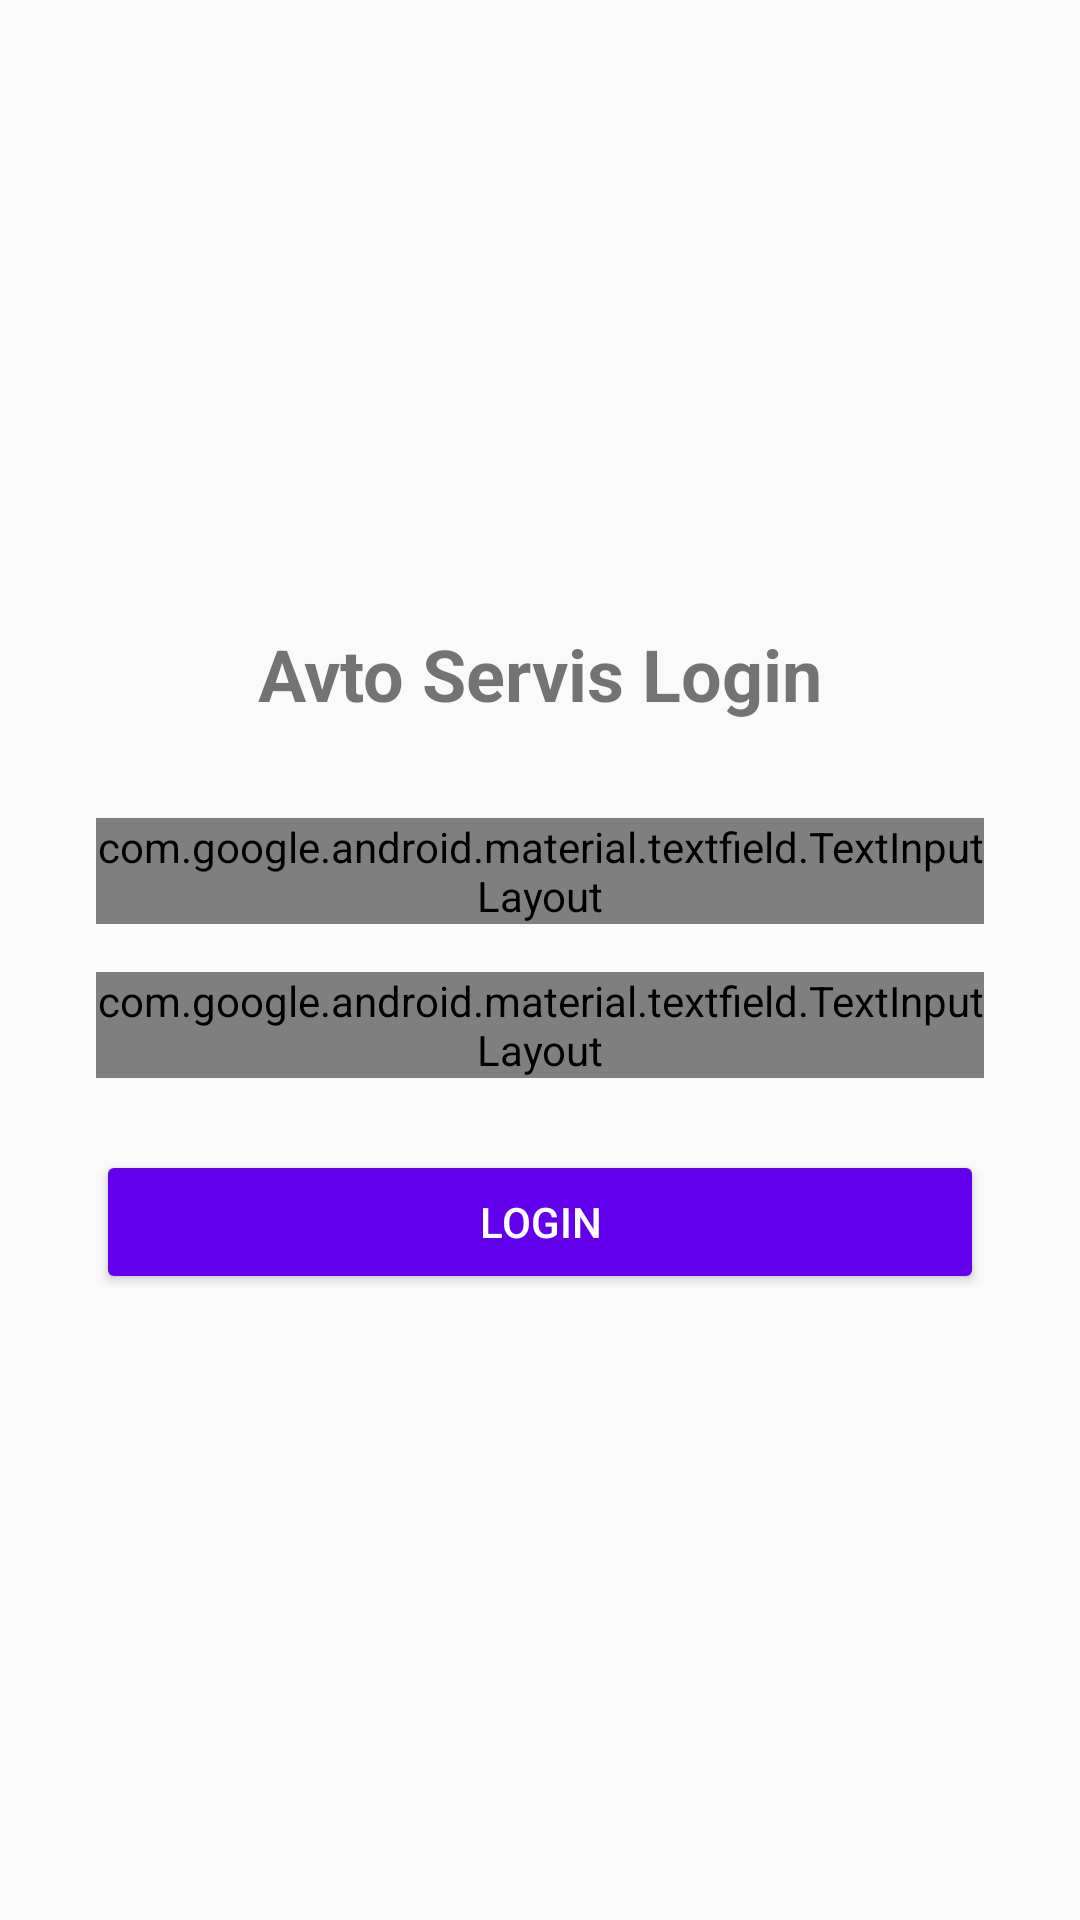

Write the Android layout XML for this screen, with the resource values it uses.
<!-- AndroidManifest.xml: application theme Theme.AppCompat.Light -->
<!-- res/layout/activity_login.xml -->
<?xml version="1.0" encoding="utf-8"?>
<LinearLayout xmlns:android="http://schemas.android.com/apk/res/android"
    xmlns:app="http://schemas.android.com/apk/res-auto"
    xmlns:tools="http://schemas.android.com/tools"
    android:layout_width="match_parent"
    android:layout_height="match_parent"
    android:orientation="vertical"
    android:padding="32dp"
    android:gravity="center"
    tools:context=".LoginActivity">

    <TextView
        android:layout_width="wrap_content"
        android:layout_height="wrap_content"
        android:text="Avto Servis Login"
        android:textSize="24sp"
        android:textStyle="bold"
        android:layout_marginBottom="32dp"/>

    <com.google.android.material.textfield.TextInputLayout
        android:layout_width="match_parent"
        android:layout_height="wrap_content"
        android:layout_marginBottom="16dp"
        style="@style/Widget.MaterialComponents.TextInputLayout.OutlinedBox">

        <com.google.android.material.textfield.TextInputEditText
            android:id="@+id/etUsername"
            android:layout_width="match_parent"
            android:layout_height="wrap_content"
            android:hint="Username"
            android:inputType="text"/>

    </com.google.android.material.textfield.TextInputLayout>

    <com.google.android.material.textfield.TextInputLayout
        android:layout_width="match_parent"
        android:layout_height="wrap_content"
        android:layout_marginBottom="24dp"
        style="@style/Widget.MaterialComponents.TextInputLayout.OutlinedBox">

        <com.google.android.material.textfield.TextInputEditText
            android:id="@+id/etPassword"
            android:layout_width="match_parent"
            android:layout_height="wrap_content"
            android:hint="Password"
            android:inputType="textPassword"/>

    </com.google.android.material.textfield.TextInputLayout>

    <Button
        android:id="@+id/btnLogin"
        android:layout_width="match_parent"
        android:layout_height="wrap_content"
        android:text="Login"
        android:backgroundTint="@color/purple_500"
        android:textColor="@color/white"/>

</LinearLayout>
<!-- resources referenced by this layout -->
<resources>

  <!-- not gathered from this repository: default colours our renderer supplied (Android Studio template values) -->
  <color name="purple_500">#FF6200EE</color>
  <color name="white">#FFFFFFFF</color>
</resources>
